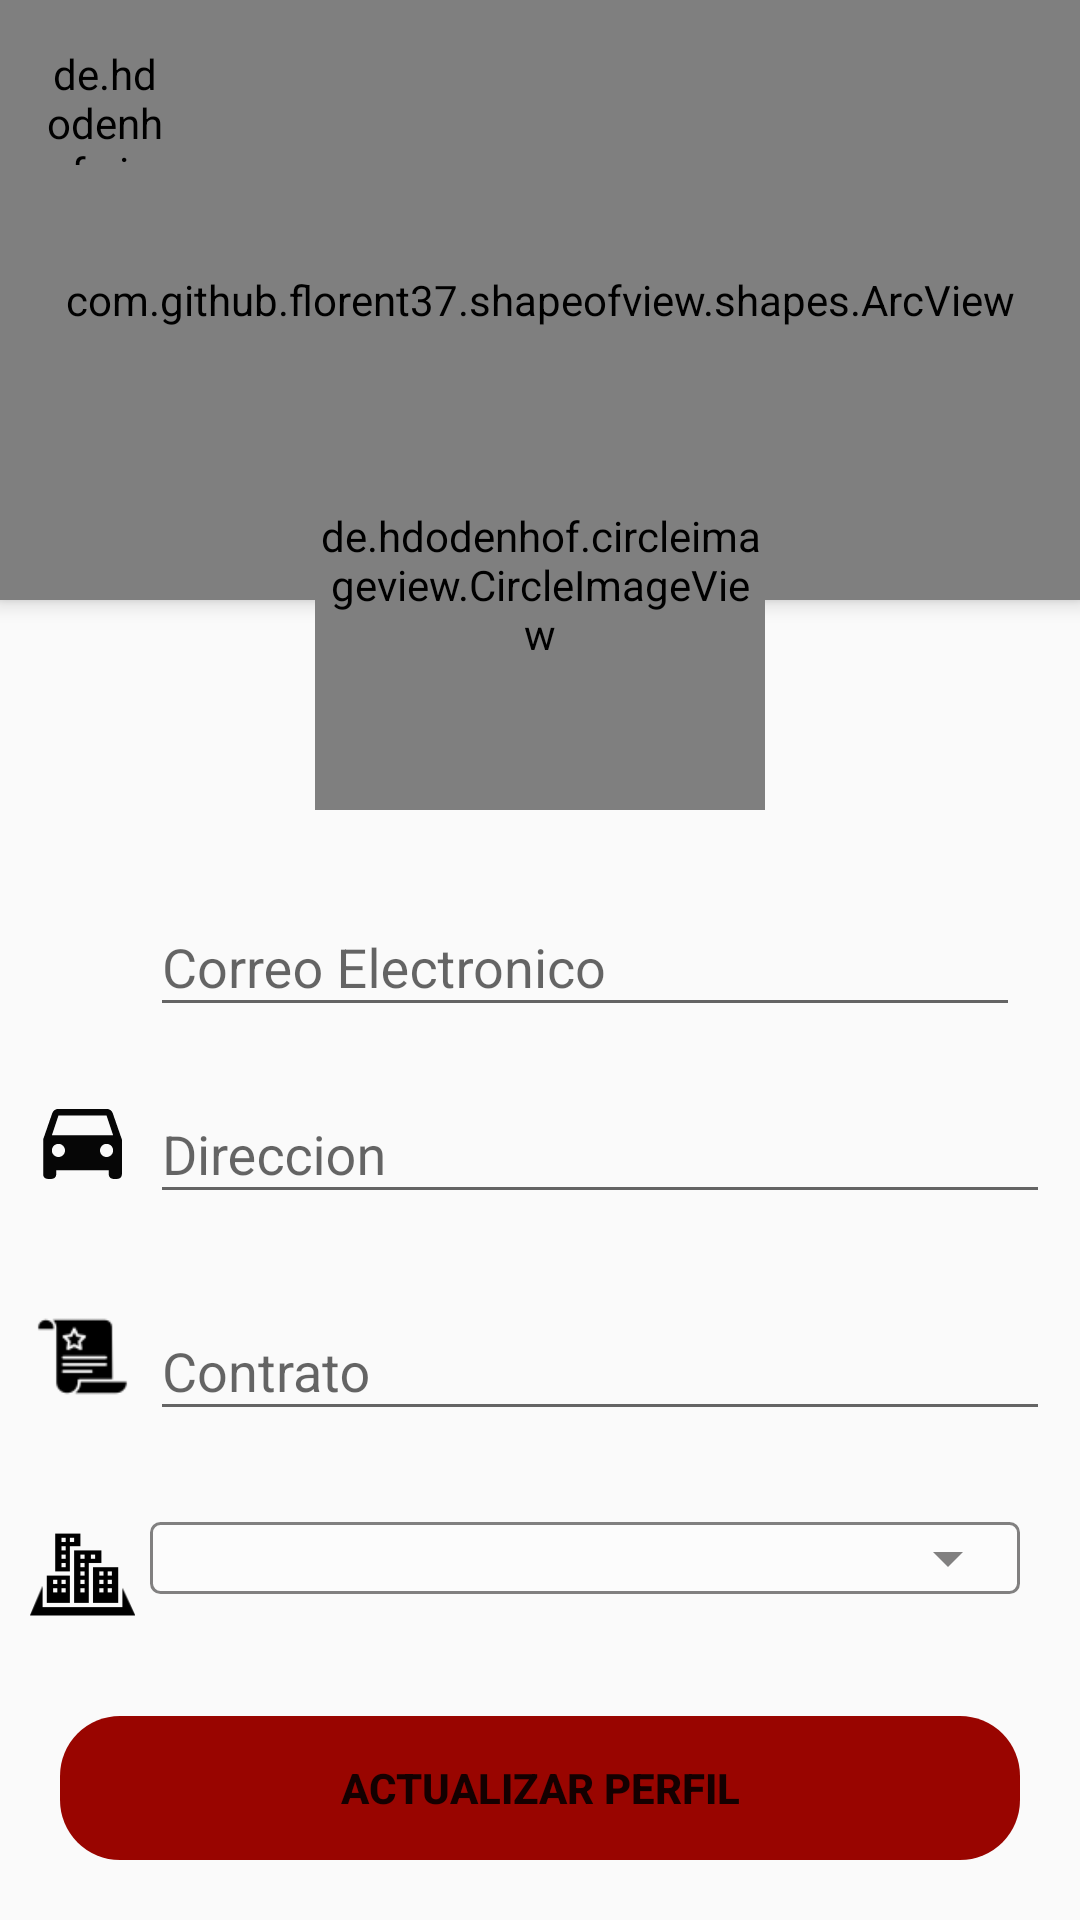

Android layout source for this screen:
<!-- AndroidManifest.xml: application theme AppTheme -->
<!-- res/layout/activity_update_profile_driver.xml -->
<?xml version="1.0" encoding="utf-8"?>
<androidx.coordinatorlayout.widget.CoordinatorLayout xmlns:android="http://schemas.android.com/apk/res/android"
    xmlns:app="http://schemas.android.com/apk/res-auto"
    xmlns:tools="http://schemas.android.com/tools"
    android:layout_width="match_parent"
    android:layout_height="match_parent"
    android:fitsSystemWindows="true"
    tools:context=".activities.UpdateProfileDriverActivity">

    <LinearLayout
        android:layout_width="match_parent"
        android:layout_height="match_parent"
        android:orientation="vertical"
        app:layout_behavior="com.google.android.material.appbar.AppBarLayout$ScrollingViewBehavior">

        <com.github.florent37.shapeofview.shapes.ArcView
            android:layout_width="match_parent"
            android:layout_height="200dp"
            android:elevation="4dp"
            app:shape_arc_cropDirection="outside"
            app:shape_arc_height="20dp"
            app:shape_arc_position="bottom">

            <View
                android:layout_width="match_parent"
                android:layout_height="wrap_content"
                android:background="@color/colorPrimaryDark" />

            <TextView
                android:id="@+id/textViewNameBookingDetail"
                android:layout_width="match_parent"
                android:layout_height="wrap_content"
                android:text="EDITAR PERFIL"
                android:textAlignment="center"
                android:textSize="26sp"
                android:textStyle="bold"
                android:layout_marginTop="20dp"
                />

        </com.github.florent37.shapeofview.shapes.ArcView>
        <LinearLayout
            android:layout_width="match_parent"
            android:layout_height="wrap_content"
            android:orientation="horizontal"
            android:layout_marginTop="90dp"
            android:layout_marginRight="20dp"
            android:layout_marginLeft="10dp">

            <ImageView
                android:layout_width="35dp"
                android:layout_height="35dp"
                android:layout_marginTop="10dp"
                android:src="@drawable/icon_user" />

            <com.google.android.material.textfield.TextInputLayout
                android:layout_width="match_parent"
                android:layout_height="wrap_content"
                android:layout_marginLeft="5dp">

                <com.google.android.material.textfield.TextInputEditText
                    android:id="@+id/textInputEmailE"
                    android:layout_width="match_parent"
                    android:layout_height="wrap_content"
                    android:hint="Correo Electronico"
                    android:inputType="text">

                </com.google.android.material.textfield.TextInputEditText>

            </com.google.android.material.textfield.TextInputLayout>

        </LinearLayout>

        <LinearLayout
            android:layout_width="match_parent"
            android:layout_height="wrap_content"
            android:orientation="horizontal"
            android:layout_margin="10dp">

            <ImageView
                android:layout_width="35dp"
                android:layout_height="35dp"
                android:layout_marginTop="10dp"
                android:src="@drawable/icon_car"
                />


            <com.google.android.material.textfield.TextInputLayout
                android:layout_width="match_parent"
                android:layout_height="wrap_content"
                android:layout_marginLeft="5dp"
                >

                <com.google.android.material.textfield.TextInputEditText
                    android:id="@+id/textInputDireccion"
                    android:layout_width="match_parent"
                    android:layout_height="wrap_content"
                    android:hint="Direccion"
                    android:inputType="textEmailAddress">

                </com.google.android.material.textfield.TextInputEditText>

            </com.google.android.material.textfield.TextInputLayout>

        </LinearLayout>

        <LinearLayout
            android:layout_width="match_parent"
            android:layout_height="wrap_content"
            android:orientation="horizontal"
            android:layout_margin="10dp">

            <ImageView
                android:layout_width="35dp"
                android:layout_height="35dp"
                android:layout_marginTop="10dp"
                android:src="@drawable/icon_contrato"
                />


            <com.google.android.material.textfield.TextInputLayout
                android:layout_width="match_parent"
                android:layout_height="wrap_content"
                android:layout_marginLeft="5dp"
                >

                <com.google.android.material.textfield.TextInputEditText
                    android:id="@+id/textInputContrato2"
                    android:layout_width="match_parent"
                    android:layout_height="wrap_content"
                    android:hint="Contrato"
                    android:inputType="textEmailAddress">

                </com.google.android.material.textfield.TextInputEditText>

            </com.google.android.material.textfield.TextInputLayout>

        </LinearLayout>

        <LinearLayout
            android:layout_width="match_parent"
            android:layout_height="wrap_content"
            android:orientation="horizontal"
            android:layout_marginTop="10dp"
            android:layout_marginRight="20dp"
            android:layout_marginLeft="10dp">

            <ImageView
                android:layout_width="35dp"
                android:layout_height="35dp"
                android:layout_marginTop="10dp"
                android:src="@drawable/icon_city" />

            <LinearLayout
                android:layout_width="match_parent"
                android:layout_height="wrap_content"
                android:layout_centerInParent="true"
                android:background="@drawable/spinner_ciudad"
                tools:ignore="UselessParent"
                android:layout_gravity="center"
                android:layout_marginLeft="5dp">

                <Spinner
                    android:id="@+id/spinnerCity"
                    android:hint="Ciudad"
                    android:layout_width="match_parent"
                    android:layout_height="wrap_content"
                    android:backgroundTint="@color/colorGrayDark"
                    android:overlapAnchor="false"
                    android:spinnerMode="dropdown" />
            </LinearLayout>


        </LinearLayout>

    </LinearLayout>

    <Button
        android:id="@+id/btnUpdateProfile"
        android:layout_width="match_parent"
        android:layout_height="wrap_content"
        android:text="ACTUALIZAR PERFIL"
        android:background="@drawable/rounded_boton"
        android:backgroundTint="@color/colorPrimaryDark"
        android:layout_gravity="bottom"
        android:layout_margin="20dp"
        android:textStyle="bold"/>

    <de.hdodenhof.circleimageview.CircleImageView
        android:id="@+id/imageViewProfile"
        android:layout_width="150dp"
        android:layout_height="150dp"
        android:layout_gravity="center|top"
        app:civ_border_width="5dp"
        android:layout_marginTop="120dp"
        app:civ_border_color="#F0F0F0"
        android:src="@drawable/man"
        />

    <de.hdodenhof.circleimageview.CircleImageView
        android:id="@+id/circleImageBack"
        android:layout_width="40dp"
        android:layout_height="40dp"
        android:src="@drawable/ic_arrow_back_black"
        android:layout_gravity="left|top"
        app:civ_circle_background_color="@color/white"
        android:layout_marginTop="15dp"
        android:layout_marginLeft="15dp"/>

</androidx.coordinatorlayout.widget.CoordinatorLayout>
<!-- resources referenced by this layout -->
<resources>
  <color name="colorGrayDark">#818080</color>
  <color name="colorPrimaryDark">#990500</color>
  <color name="white">#FFFFFF</color>
  <!-- drawable ic_arrow_back_black (drawable) -->
  <vector android:alpha="0.92" android:height="50dp"
      android:tint="#1E2020" android:viewportHeight="24"
      android:viewportWidth="24" android:width="50dp" xmlns:android="http://schemas.android.com/apk/res/android">
      <path android:fillColor="@android:color/white" android:pathData="M20,11H7.83l5.59,-5.59L12,4l-8,8 8,8 1.41,-1.41L7.83,13H20v-2z"/>
  </vector>
  <!-- drawable icon_car (drawable) -->
  <vector android:height="50dp" android:tint="#060606"
      android:viewportHeight="24" android:viewportWidth="24"
      android:width="50dp" xmlns:android="http://schemas.android.com/apk/res/android">
      <path android:fillColor="@android:color/white" android:pathData="M18.92,6.01C18.72,5.42 18.16,5 17.5,5h-11c-0.66,0 -1.21,0.42 -1.42,1.01L3,12v8c0,0.55 0.45,1 1,1h1c0.55,0 1,-0.45 1,-1v-1h12v1c0,0.55 0.45,1 1,1h1c0.55,0 1,-0.45 1,-1v-8l-2.08,-5.99zM6.5,16c-0.83,0 -1.5,-0.67 -1.5,-1.5S5.67,13 6.5,13s1.5,0.67 1.5,1.5S7.33,16 6.5,16zM17.5,16c-0.83,0 -1.5,-0.67 -1.5,-1.5s0.67,-1.5 1.5,-1.5 1.5,0.67 1.5,1.5 -0.67,1.5 -1.5,1.5zM5,11l1.5,-4.5h11L19,11L5,11z"/>
  </vector>
  <!-- drawable icon_city: png bitmap (drawable-hdpi, 648 bytes) -->
  <!-- drawable icon_contrato: png bitmap (drawable-hdpi, 627 bytes) -->
  <!-- drawable man: png bitmap (drawable-hdpi, 26707 bytes) -->
  <!-- drawable rounded_boton (drawable) -->
  <?xml version="1.0" encoding="utf-8"?>
  <shape xmlns:android="http://schemas.android.com/apk/res/android"
      android:shape="rectangle" android:padding="10dp">
  
      <corners android:radius="20dp"></corners>
  
  
  
  </shape>
  <!-- drawable spinner_ciudad (drawable) -->
  <?xml version="1.0" encoding="utf-8"?>
  <shape xmlns:android="http://schemas.android.com/apk/res/android">
      <solid android:color="#80ffffff"/>
      <stroke android:width="1dp" android:color="@color/colorGrayDark" />
      <corners android:radius="3dip"/>
      <padding android:left="0dip" android:top="0dip" android:right="0dip" android:bottom="0dip" />
  
  
  </shape>
  <style name="AppTheme" parent="Theme.AppCompat.Light.NoActionBar">
          
          <item name="colorPrimary">@color/colorPrimary</item>
          <item name="colorPrimaryDark">@color/colorPrimaryDark</item>
          <item name="colorAccent">@color/colorAccent</item>
      </style>
  <color name="colorPrimary">#EA2613</color>
  <color name="colorAccent">#E040FB</color>
</resources>
